Run: headless pygame with SDL's dummy video driver; simulated clock (each Clock.tick advances the game by its frame time, no real sleeping); random seed 0; keys injected as events and as key.get_pressed() state; no mouse input.
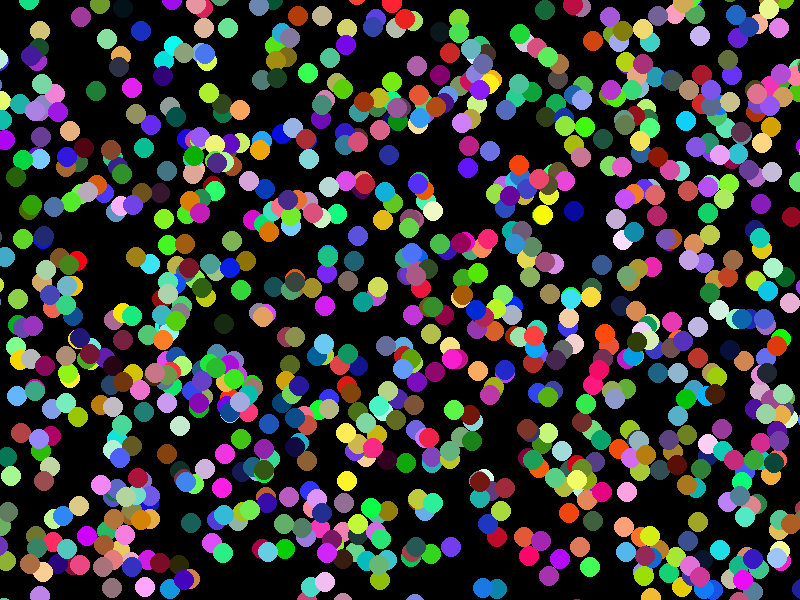
Frame 1 of 4 · flips 1–60 · no input
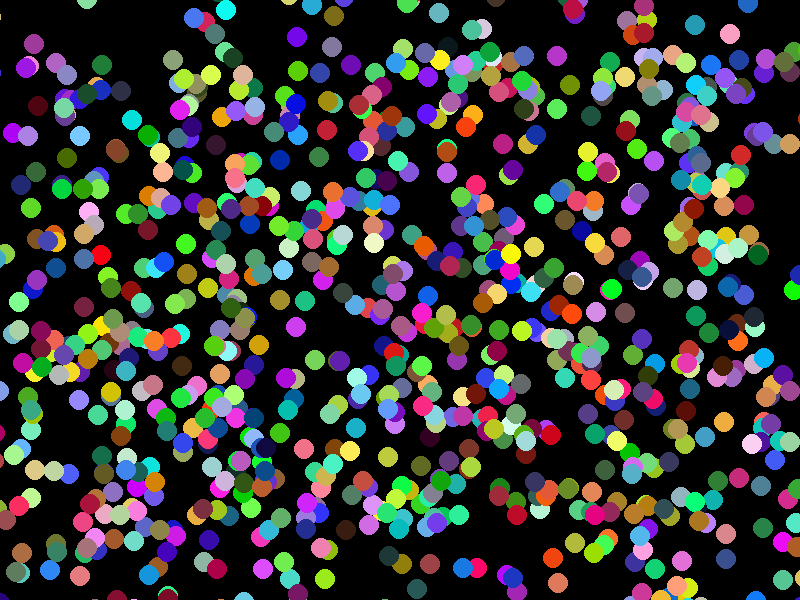
Frame 2 of 4 · flips 61–180 · tapped SPACE, RETURN · held RIGHT (→), D
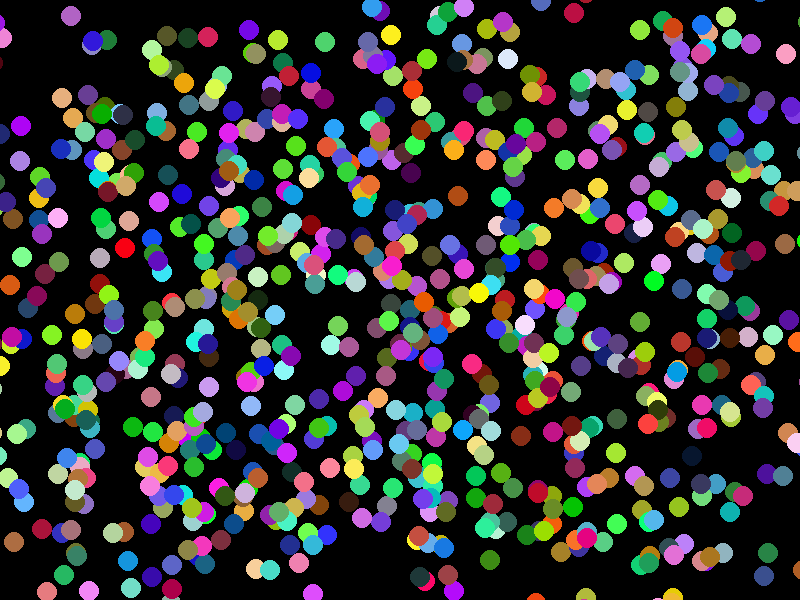
Frame 3 of 4 · flips 181–300 · held DOWN (↓), S
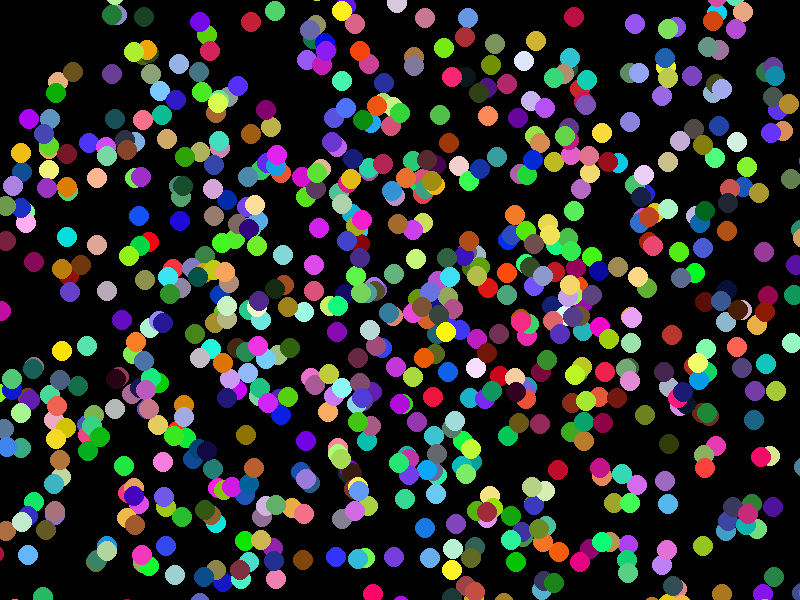
Frame 4 of 4 · flips 301–420 · held LEFT (←), A, UP (↑), W

The pygame program that drew these frames:

#以下是一个简单的pygame程序，可以显示大量粒子运动的效果：

import pygame
import random

# 初始化pygame
pygame.init()

# 创建游戏窗口
width, height = 800, 600
screen = pygame.display.set_mode((width, height))
pygame.display.set_caption("粒子运动")

# 定义粒子类
class Particle:
    def __init__(self):
        self.x = random.randint(0, width)
        self.y = random.randint(0, height)
        self.speed_x = random.uniform(-0.5, 0.5)
        self.speed_y = random.uniform(-0.5, 0.5)
        self.color = (random.randint(0, 255), random.randint(0, 255), random.randint(0, 255))
    
    def move(self):
        self.x += self.speed_x
        self.y += self.speed_y
    
    def draw(self):
        pygame.draw.circle(screen, self.color, (int(self.x), int(self.y)), 10)

# 创建粒子列表
particles = []
for i in range(1000):
    particles.append(Particle())

# 游戏主循环
running = True
while running:
    # 处理事件
    for event in pygame.event.get():
        if event.type == pygame.QUIT:
            running = False
    
    # 更新粒子位置
    for particle in particles:
        particle.move()
    
    # 清空屏幕
    screen.fill((0, 0, 0))
    
    # 绘制粒子
    for particle in particles:
        particle.draw()
    
    # 更新屏幕显示
    pygame.display.flip()

# 退出游戏
pygame.quit()


#这个程序创建了一个窗口，然后在窗口中显示大量的小圆点，这些小圆点会随机移动，形成一个粒子运动效果。每个粒子具有随机的位置、颜色和速度。程序使用了pygame库来创建窗口、处理事件和绘制图形。
